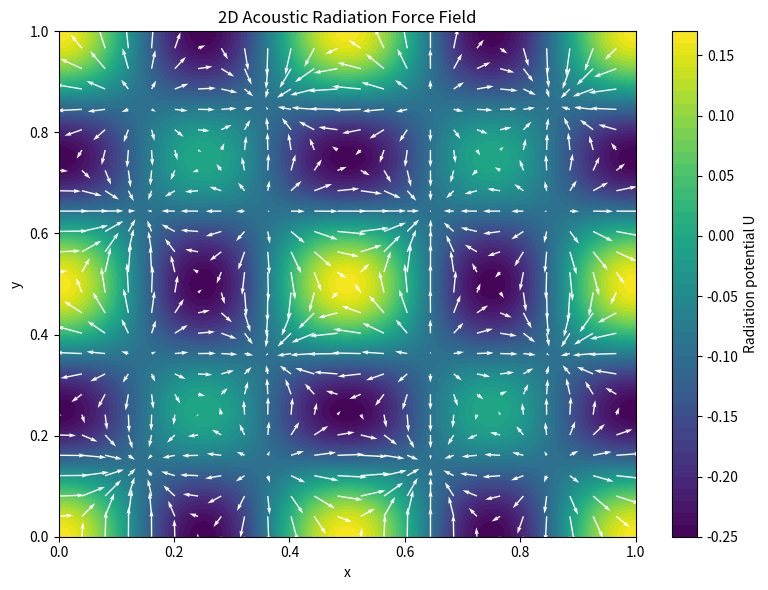

The script that saved this image:
import numpy as np
import matplotlib.pyplot as plt

# -----------------------------
# Parameters
# -----------------------------
p0   = 1.0
rho0 = 1.0
c0   = 1.0
k    = 2*np.pi

# contrast factors (change these!)
f0 = 1.0
f1 = 1.0

A = f0 / (3 * rho0**2 * c0**2)
B = f1 / 2.0

# -----------------------------
# Grid
# -----------------------------
nx, ny = 150, 150
x = np.linspace(0, 1, nx)
y = np.linspace(0, 1, ny)
X, Y = np.meshgrid(x, y)

# -----------------------------
# Time-averaged fields
# -----------------------------
p2 = 0.5 * p0**2 * (np.cos(k*X)**2) * (np.cos(k*Y)**2)

v2 = 0.5 * (p0/(rho0*c0))**2 * (
      (np.sin(k*X)**2)*(np.cos(k*Y)**2)
    + (np.cos(k*X)**2)*(np.sin(k*Y)**2)
)

# -----------------------------
# Radiation potential
# -----------------------------
U = A*p2 - B*v2

# -----------------------------
# Force = -grad(U)
# -----------------------------
dx = x[1] - x[0]
dy = y[1] - y[0]

dU_dx, dU_dy = np.gradient(U, dx, dy)

Fx = -dU_dx
Fy = -dU_dy

# -----------------------------
# Plot
# -----------------------------
plt.figure(figsize=(8,6))

# background = potential
plt.contourf(X, Y, U, levels=50)
plt.colorbar(label="Radiation potential U")

# quiver (force field)
skip = 6
plt.quiver(X[::skip,::skip], Y[::skip,::skip],
           Fx[::skip,::skip], Fy[::skip,::skip],
           color='white', scale=50)

plt.title("2D Acoustic Radiation Force Field")
plt.xlabel("x")
plt.ylabel("y")
plt.tight_layout()

plt.show()
